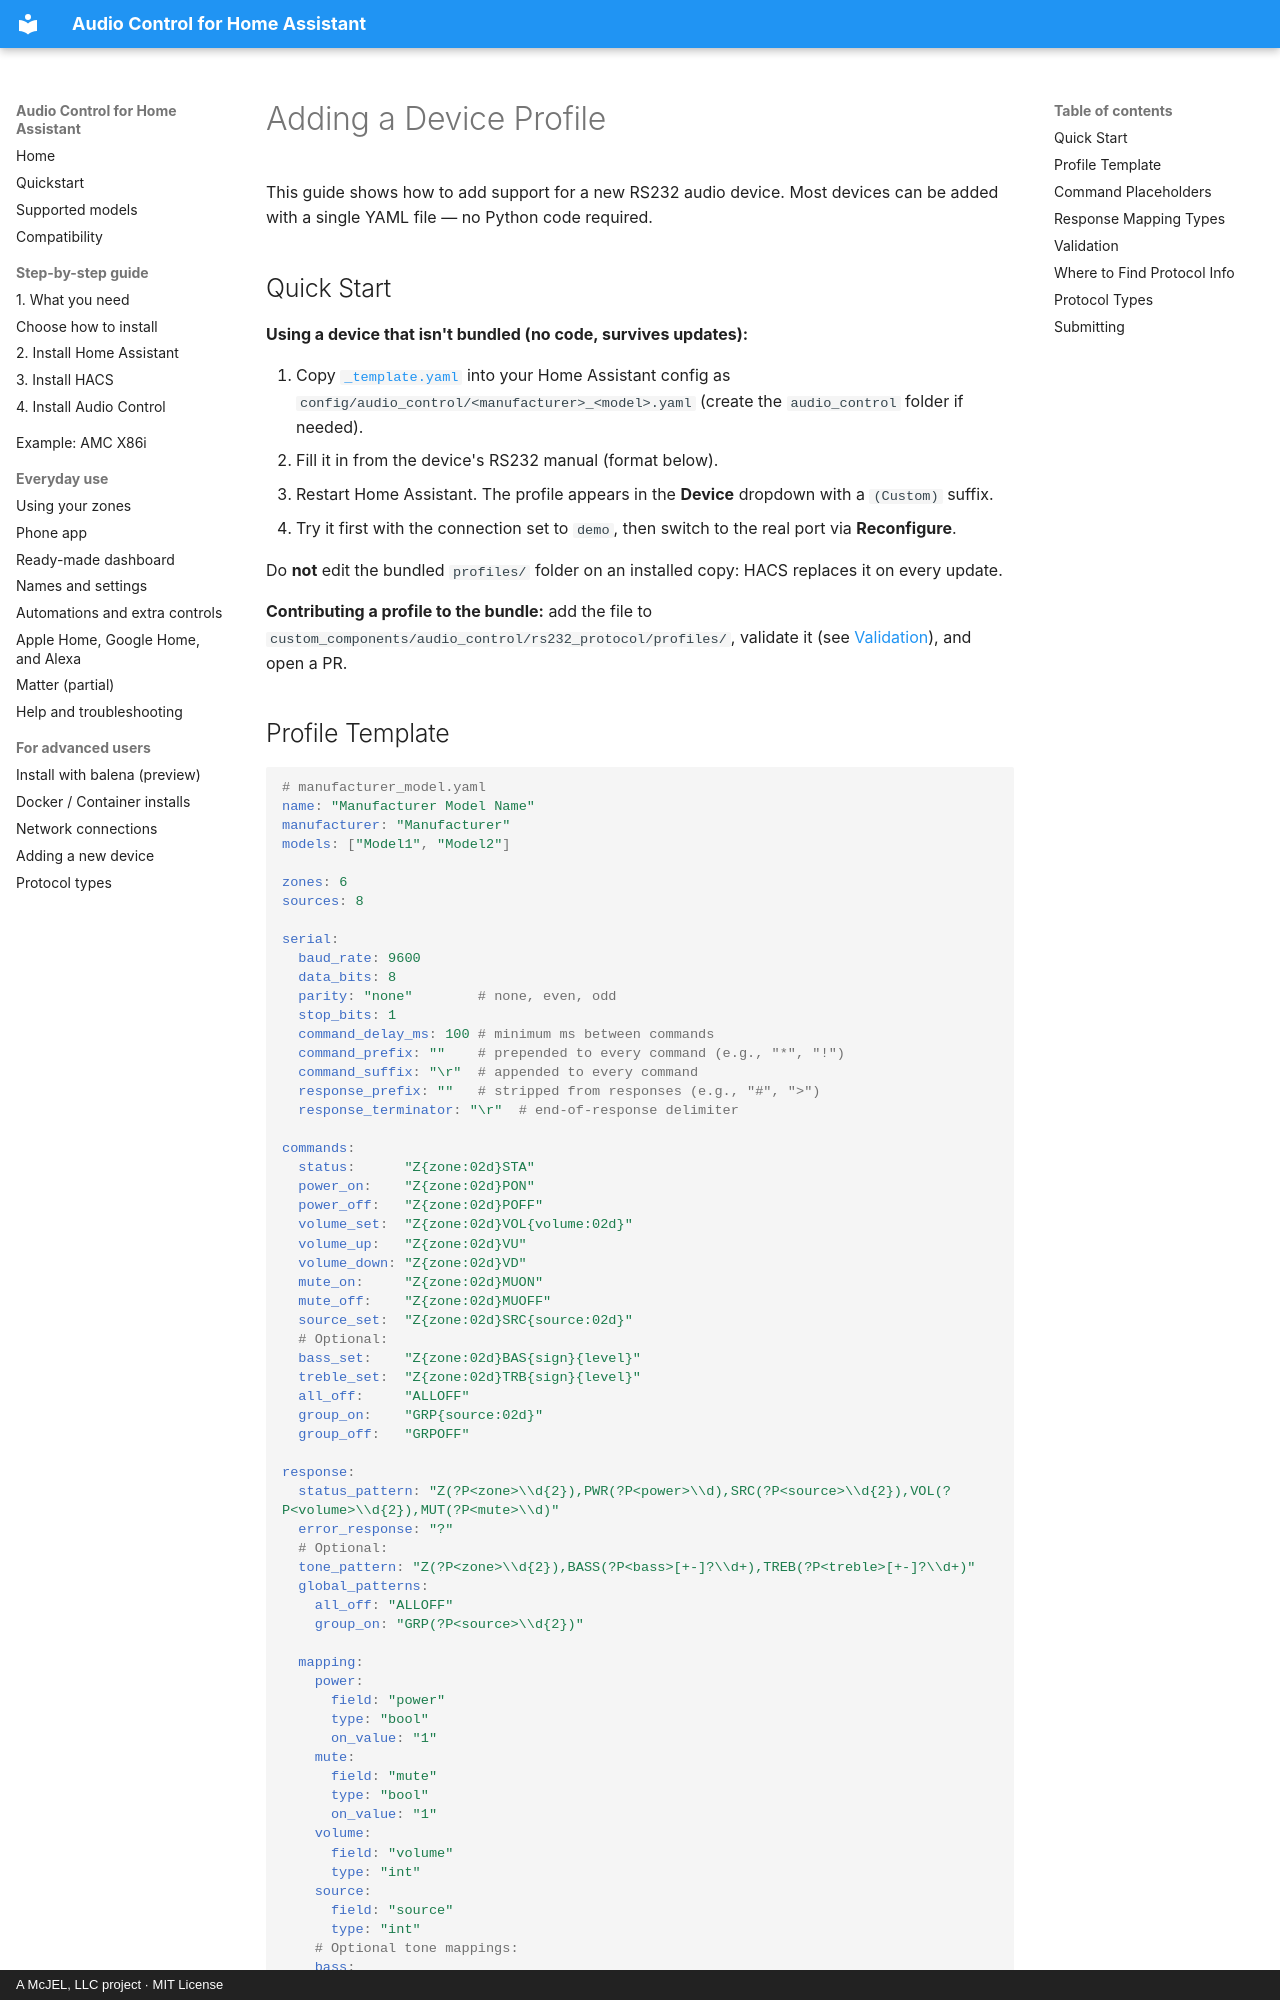

repository: mcjelcom/ha-audio-control · page: adding-a-device/index.html · generator: mkdocs · copyright: A McJEL, LLC project · MIT License

# Adding a Device Profile

This guide shows how to add support for a new RS232 audio device. Most devices can be added with a single YAML file — no Python code required.

## Quick Start

**Using a device that isn't bundled (no code, survives updates):**

1. Copy [`_template.yaml`](../custom_components/audio_control/rs232_protocol/profiles/_template.yaml)
   into your Home Assistant config as `config/audio_control/<manufacturer>_<model>.yaml`
   (create the `audio_control` folder if needed).
2. Fill it in from the device's RS232 manual (format below).
3. Restart Home Assistant. The profile appears in the **Device** dropdown with a
   `(Custom)` suffix.
4. Try it first with the connection set to `demo`, then switch to the real port
   via **Reconfigure**.

Do **not** edit the bundled `profiles/` folder on an installed copy: HACS
replaces it on every update.

**Contributing a profile to the bundle:** add the file to
`custom_components/audio_control/rs232_protocol/profiles/`, validate it (see
[Validation](#validation)), and open a PR.
